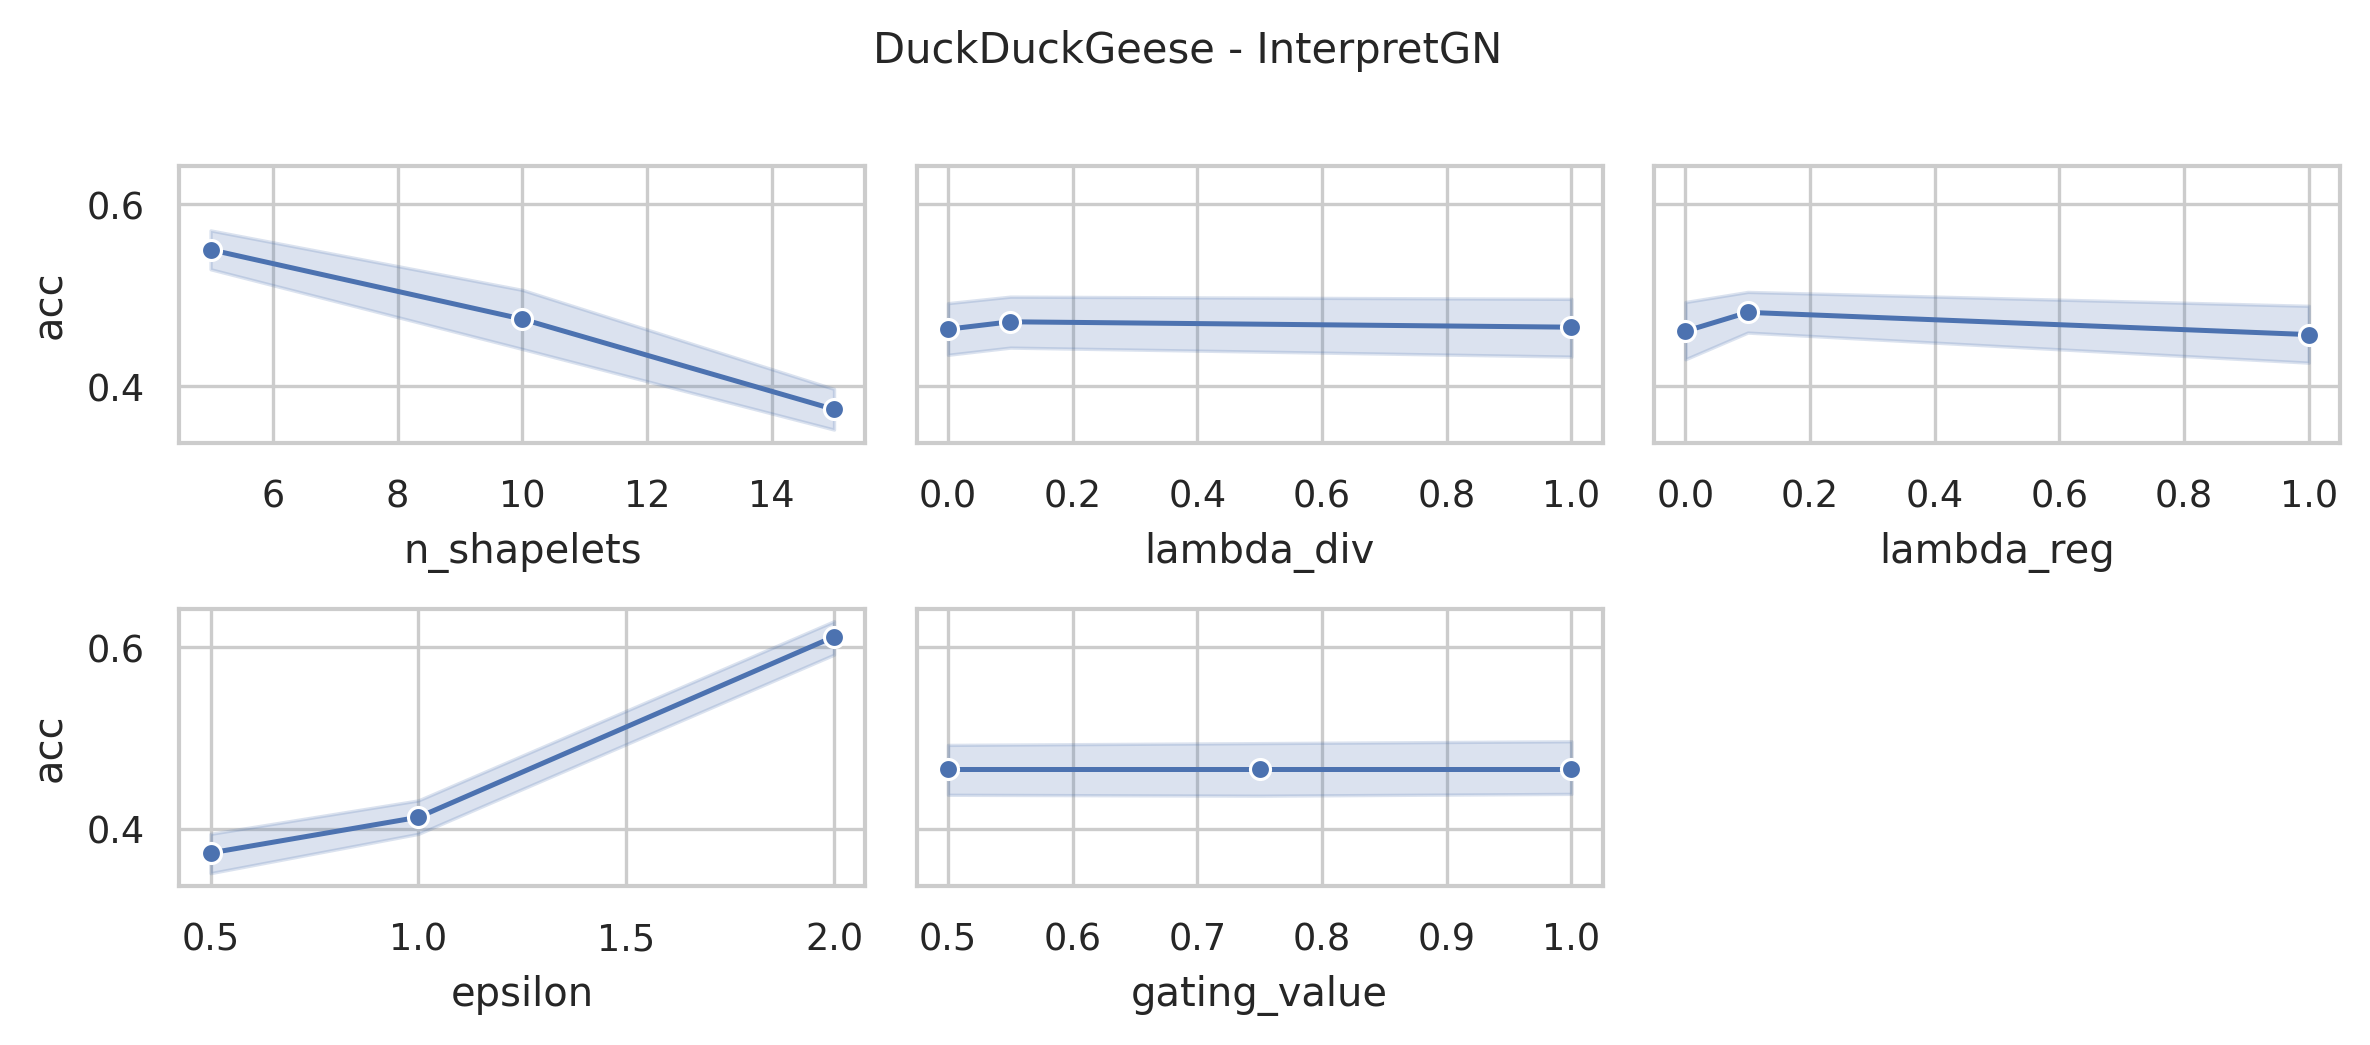

Data behind this chart, as committed beside it:
data_name, model, seq_len, dnn_type, n_shapelets, lambda_div, lambda_reg, epsilon, distance, memory_efficient, sbm_classifier, gating_value, acc, model_params, model_size (MB)
DuckDuckGeese, InterpretGN, 270, FCN, 15, 1.0, 1.0, 2.0, euclidean, False, linear, 1.0, 0.5, 12879080, 49.14
DuckDuckGeese, InterpretGN, 270, FCN, 15, 1.0, 1.0, 2.0, euclidean, False, linear, 0.75, 0.5, 12879080, 49.14
DuckDuckGeese, InterpretGN, 270, FCN, 15, 1.0, 1.0, 2.0, euclidean, False, linear, 0.5, 0.5, 12879080, 49.14
DuckDuckGeese, InterpretGN, 270, FCN, 15, 1.0, 1.0, 1.0, euclidean, False, linear, 1.0, 0.32, 12879080, 49.14
DuckDuckGeese, InterpretGN, 270, FCN, 15, 1.0, 1.0, 1.0, euclidean, False, linear, 0.75, 0.32, 12879080, 49.14
DuckDuckGeese, InterpretGN, 270, FCN, 15, 1.0, 1.0, 1.0, euclidean, False, linear, 0.5, 0.32, 12879080, 49.14
DuckDuckGeese, InterpretGN, 270, FCN, 15, 1.0, 1.0, 0.5, euclidean, False, linear, 1.0, 0.28, 12879080, 49.14
DuckDuckGeese, InterpretGN, 270, FCN, 15, 1.0, 1.0, 0.5, euclidean, False, linear, 0.75, 0.28, 12879080, 49.14
DuckDuckGeese, InterpretGN, 270, FCN, 15, 1.0, 1.0, 0.5, euclidean, False, linear, 0.5, 0.28, 12879080, 49.14
DuckDuckGeese, InterpretGN, 270, FCN, 15, 1.0, 0.1, 2.0, euclidean, False, linear, 1.0, 0.52, 12879080, 49.14
DuckDuckGeese, InterpretGN, 270, FCN, 15, 1.0, 0.1, 2.0, euclidean, False, linear, 0.75, 0.52, 12879080, 49.14
DuckDuckGeese, InterpretGN, 270, FCN, 15, 1.0, 0.1, 2.0, euclidean, False, linear, 0.5, 0.52, 12879080, 49.14
DuckDuckGeese, InterpretGN, 270, FCN, 15, 1.0, 0.1, 1.0, euclidean, False, linear, 1.0, 0.38, 12879080, 49.14
DuckDuckGeese, InterpretGN, 270, FCN, 15, 1.0, 0.1, 1.0, euclidean, False, linear, 0.75, 0.38, 12879080, 49.14
DuckDuckGeese, InterpretGN, 270, FCN, 15, 1.0, 0.1, 1.0, euclidean, False, linear, 0.5, 0.38, 12879080, 49.14
DuckDuckGeese, InterpretGN, 270, FCN, 15, 1.0, 0.1, 0.5, euclidean, False, linear, 1.0, 0.34, 12879080, 49.14
DuckDuckGeese, InterpretGN, 270, FCN, 15, 1.0, 0.1, 0.5, euclidean, False, linear, 0.75, 0.34, 12879080, 49.14
DuckDuckGeese, InterpretGN, 270, FCN, 15, 1.0, 0.1, 0.5, euclidean, False, linear, 0.5, 0.34, 12879080, 49.14
DuckDuckGeese, InterpretGN, 270, FCN, 15, 1.0, 0.0, 2.0, euclidean, False, linear, 1.0, 0.48, 12879080, 49.14
DuckDuckGeese, InterpretGN, 270, FCN, 15, 1.0, 0.0, 2.0, euclidean, False, linear, 0.75, 0.48, 12879080, 49.14
DuckDuckGeese, InterpretGN, 270, FCN, 15, 1.0, 0.0, 2.0, euclidean, False, linear, 0.5, 0.48, 12879080, 49.14
DuckDuckGeese, InterpretGN, 270, FCN, 15, 1.0, 0.0, 1.0, euclidean, False, linear, 1.0, 0.32, 12879080, 49.14
DuckDuckGeese, InterpretGN, 270, FCN, 15, 1.0, 0.0, 1.0, euclidean, False, linear, 0.75, 0.32, 12879080, 49.14
DuckDuckGeese, InterpretGN, 270, FCN, 15, 1.0, 0.0, 1.0, euclidean, False, linear, 0.5, 0.32, 12879080, 49.14
DuckDuckGeese, InterpretGN, 270, FCN, 15, 1.0, 0.0, 0.5, euclidean, False, linear, 1.0, 0.2, 12879080, 49.14
DuckDuckGeese, InterpretGN, 270, FCN, 15, 1.0, 0.0, 0.5, euclidean, False, linear, 0.75, 0.2, 12879080, 49.14
DuckDuckGeese, InterpretGN, 270, FCN, 15, 1.0, 0.0, 0.5, euclidean, False, linear, 0.5, 0.2, 12879080, 49.14
DuckDuckGeese, InterpretGN, 270, FCN, 15, 0.1, 1.0, 2.0, euclidean, False, linear, 1.0, 0.52, 12879080, 49.14
DuckDuckGeese, InterpretGN, 270, FCN, 15, 0.1, 1.0, 2.0, euclidean, False, linear, 0.75, 0.52, 12879080, 49.14
DuckDuckGeese, InterpretGN, 270, FCN, 15, 0.1, 1.0, 2.0, euclidean, False, linear, 0.5, 0.52, 12879080, 49.14
DuckDuckGeese, InterpretGN, 270, FCN, 15, 0.1, 1.0, 1.0, euclidean, False, linear, 1.0, 0.26, 12879080, 49.14
DuckDuckGeese, InterpretGN, 270, FCN, 15, 0.1, 1.0, 1.0, euclidean, False, linear, 0.75, 0.26, 12879080, 49.14
DuckDuckGeese, InterpretGN, 270, FCN, 15, 0.1, 1.0, 1.0, euclidean, False, linear, 0.5, 0.26, 12879080, 49.14
DuckDuckGeese, InterpretGN, 270, FCN, 15, 0.1, 1.0, 0.5, euclidean, False, linear, 1.0, 0.2, 12879080, 49.14
DuckDuckGeese, InterpretGN, 270, FCN, 15, 0.1, 1.0, 0.5, euclidean, False, linear, 0.75, 0.2, 12879080, 49.14
DuckDuckGeese, InterpretGN, 270, FCN, 15, 0.1, 1.0, 0.5, euclidean, False, linear, 0.5, 0.2, 12879080, 49.14
DuckDuckGeese, InterpretGN, 270, FCN, 15, 0.1, 0.1, 2.0, euclidean, False, linear, 1.0, 0.52, 12879080, 49.14
DuckDuckGeese, InterpretGN, 270, FCN, 15, 0.1, 0.1, 2.0, euclidean, False, linear, 0.75, 0.52, 12879080, 49.14
DuckDuckGeese, InterpretGN, 270, FCN, 15, 0.1, 0.1, 2.0, euclidean, False, linear, 0.5, 0.52, 12879080, 49.14
DuckDuckGeese, InterpretGN, 270, FCN, 15, 0.1, 0.1, 1.0, euclidean, False, linear, 1.0, 0.34, 12879080, 49.14
DuckDuckGeese, InterpretGN, 270, FCN, 15, 0.1, 0.1, 1.0, euclidean, False, linear, 0.75, 0.34, 12879080, 49.14
DuckDuckGeese, InterpretGN, 270, FCN, 15, 0.1, 0.1, 1.0, euclidean, False, linear, 0.5, 0.34, 12879080, 49.14
DuckDuckGeese, InterpretGN, 270, FCN, 15, 0.1, 0.1, 0.5, euclidean, False, linear, 1.0, 0.36, 12879080, 49.14
DuckDuckGeese, InterpretGN, 270, FCN, 15, 0.1, 0.1, 0.5, euclidean, False, linear, 0.75, 0.36, 12879080, 49.14
DuckDuckGeese, InterpretGN, 270, FCN, 15, 0.1, 0.1, 0.5, euclidean, False, linear, 0.5, 0.36, 12879080, 49.14
DuckDuckGeese, InterpretGN, 270, FCN, 15, 0.1, 0.0, 2.0, euclidean, False, linear, 1.0, 0.48, 12879080, 49.14
DuckDuckGeese, InterpretGN, 270, FCN, 15, 0.1, 0.0, 2.0, euclidean, False, linear, 0.75, 0.48, 12879080, 49.14
DuckDuckGeese, InterpretGN, 270, FCN, 15, 0.1, 0.0, 2.0, euclidean, False, linear, 0.5, 0.48, 12879080, 49.14
DuckDuckGeese, InterpretGN, 270, FCN, 15, 0.1, 0.0, 1.0, euclidean, False, linear, 1.0, 0.34, 12879080, 49.14
DuckDuckGeese, InterpretGN, 270, FCN, 15, 0.1, 0.0, 1.0, euclidean, False, linear, 0.75, 0.34, 12879080, 49.14
DuckDuckGeese, InterpretGN, 270, FCN, 15, 0.1, 0.0, 1.0, euclidean, False, linear, 0.5, 0.34, 12879080, 49.14
DuckDuckGeese, InterpretGN, 270, FCN, 15, 0.1, 0.0, 0.5, euclidean, False, linear, 1.0, 0.32, 12879080, 49.14
DuckDuckGeese, InterpretGN, 270, FCN, 15, 0.1, 0.0, 0.5, euclidean, False, linear, 0.75, 0.32, 12879080, 49.14
DuckDuckGeese, InterpretGN, 270, FCN, 15, 0.1, 0.0, 0.5, euclidean, False, linear, 0.5, 0.32, 12879080, 49.14
DuckDuckGeese, InterpretGN, 270, FCN, 15, 0.0, 1.0, 2.0, euclidean, False, linear, 1.0, 0.48, 12879080, 49.14
DuckDuckGeese, InterpretGN, 270, FCN, 15, 0.0, 1.0, 2.0, euclidean, False, linear, 0.75, 0.48, 12879080, 49.14
DuckDuckGeese, InterpretGN, 270, FCN, 15, 0.0, 1.0, 2.0, euclidean, False, linear, 0.5, 0.48, 12879080, 49.14
DuckDuckGeese, InterpretGN, 270, FCN, 15, 0.0, 1.0, 1.0, euclidean, False, linear, 1.0, 0.32, 12879080, 49.14
DuckDuckGeese, InterpretGN, 270, FCN, 15, 0.0, 1.0, 1.0, euclidean, False, linear, 0.75, 0.32, 12879080, 49.14
DuckDuckGeese, InterpretGN, 270, FCN, 15, 0.0, 1.0, 1.0, euclidean, False, linear, 0.5, 0.32, 12879080, 49.14
... 183 more rows
